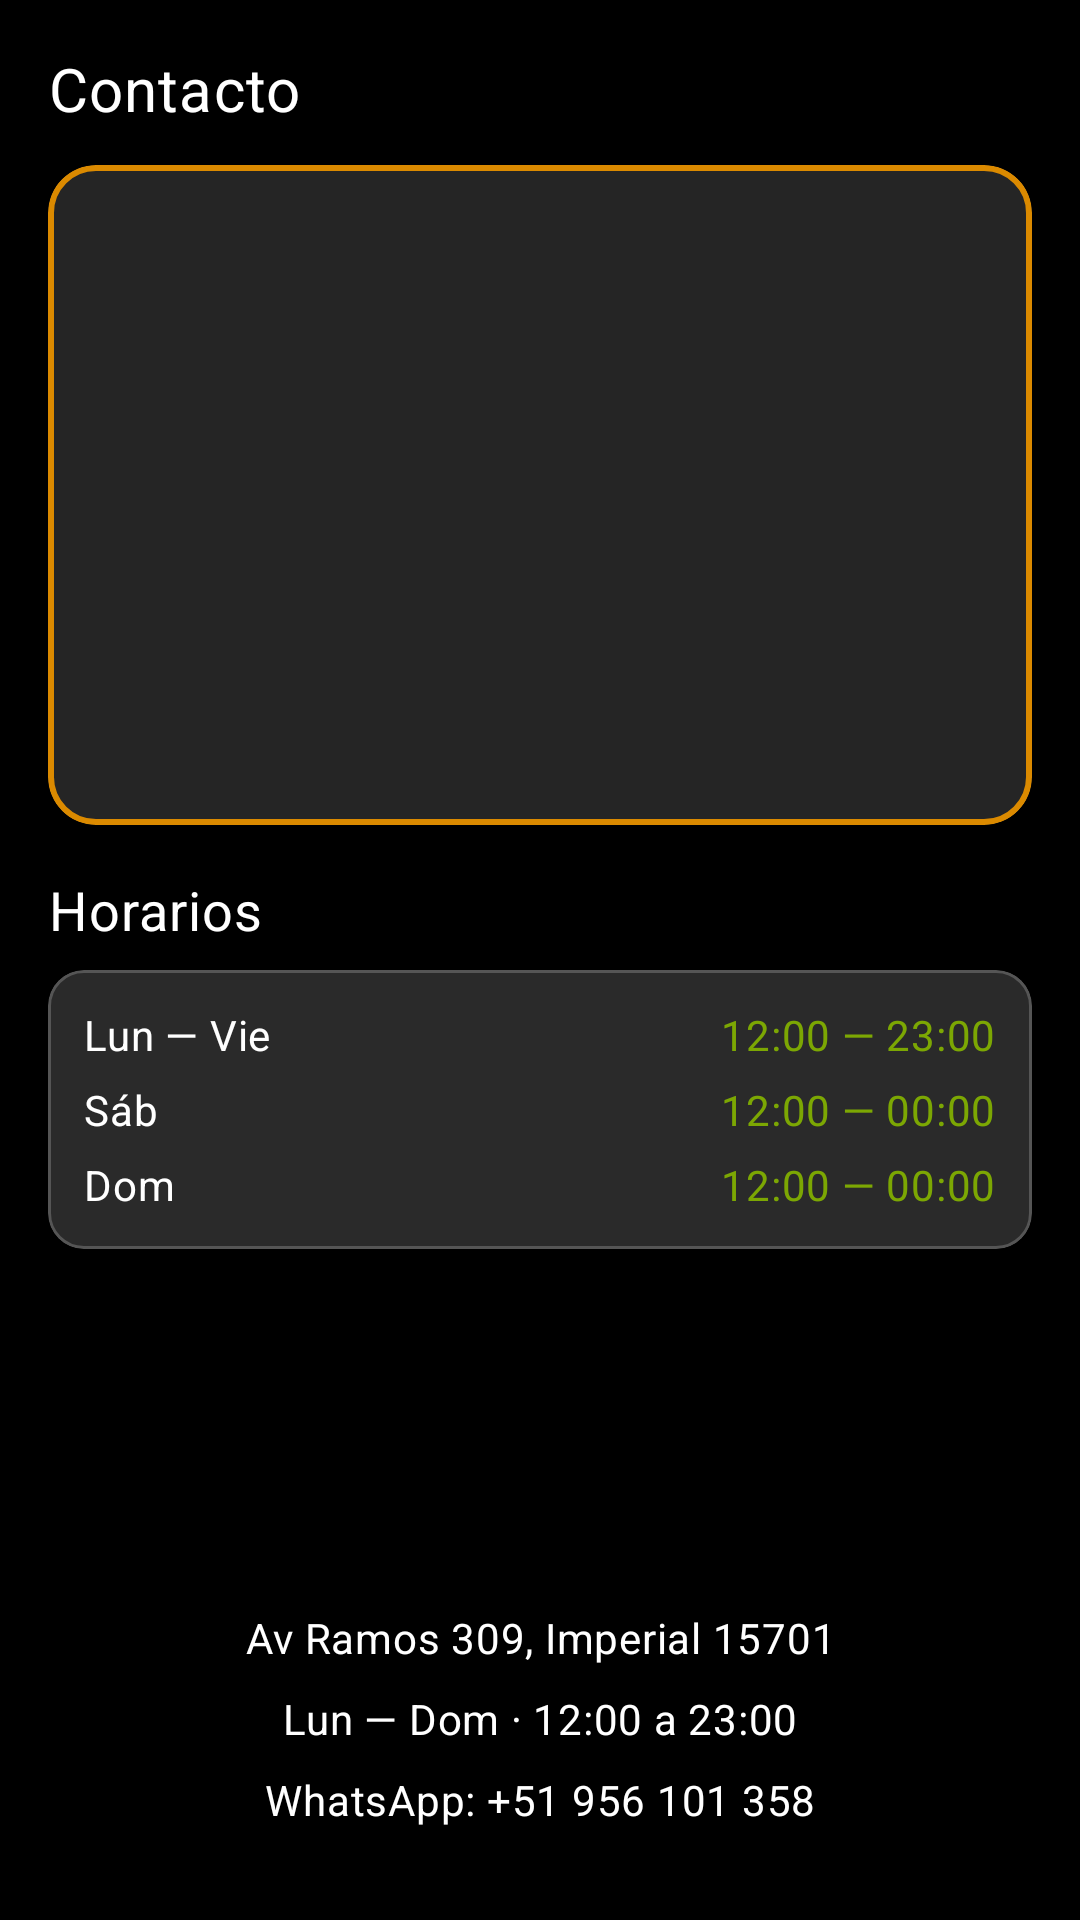

Layout XML and referenced resources for this Android screen:
<!-- AndroidManifest.xml: application theme Theme.Wireframe_1 -->
<!-- res/layout/fragment_contact.xml -->
<?xml version="1.0" encoding="utf-8"?>
<androidx.core.widget.NestedScrollView xmlns:android="http://schemas.android.com/apk/res/android"
    xmlns:app="http://schemas.android.com/apk/res-auto"
    android:layout_width="match_parent"
    android:layout_height="match_parent"
    android:overScrollMode="never"
    android:paddingHorizontal="16dp"
    android:paddingTop="16dp"
    android:paddingBottom="24dp">

    <LinearLayout
        android:layout_width="match_parent"
        android:layout_height="wrap_content"
        android:gravity="center_horizontal"
        android:orientation="vertical">

        <TextView
            style="@style/Yalaza.Title"
            android:layout_width="wrap_content"
            android:layout_height="wrap_content"
            android:layout_gravity="start"
            android:text="@string/contact_screen_title" />

        <com.google.android.material.card.MaterialCardView
            android:id="@+id/cardContactMap"
            android:layout_width="match_parent"
            android:layout_height="wrap_content"
            android:layout_marginTop="12dp"
            android:clickable="true"
            android:focusable="true"
            app:cardBackgroundColor="@color/yalaza_surface"
            app:cardCornerRadius="16dp"
            app:cardElevation="0dp"
            app:strokeColor="@color/wf_orange_nav"
            app:strokeWidth="2dp">

            <FrameLayout
                android:layout_width="match_parent"
                android:layout_height="220dp">

                <ImageView
                    android:id="@+id/ivContactMapPreview"
                    android:layout_width="match_parent"
                    android:layout_height="match_parent"
                    android:scaleType="centerCrop"
                    android:src="@drawable/yalazas_ubi"
                    android:contentDescription="@string/contact_map_label" />

                <View
                    android:layout_width="match_parent"
                    android:layout_height="match_parent"
                    android:background="#20000000" />

                <androidx.appcompat.widget.AppCompatImageView
                    android:layout_width="72dp"
                    android:layout_height="36dp"
                    android:layout_gravity="bottom|end"
                    android:layout_margin="12dp"
                    android:contentDescription="@string/app_name"
                    app:srcCompat="@drawable/yalaza_logo" />
            </FrameLayout>
        </com.google.android.material.card.MaterialCardView>

        <TextView
            style="@style/Yalaza.Title"
            android:layout_width="wrap_content"
            android:layout_height="wrap_content"
            android:layout_gravity="start"
            android:layout_marginTop="16dp"
            android:text="@string/contact_hours_table_title"
            android:textSize="18sp" />

        <com.google.android.material.card.MaterialCardView
            android:layout_width="match_parent"
            android:layout_height="wrap_content"
            android:layout_marginTop="8dp"
            app:cardBackgroundColor="@color/yalaza_surface"
            app:cardCornerRadius="12dp"
            app:cardElevation="0dp"
            app:strokeColor="@color/yalaza_border"
            app:strokeWidth="1dp">

            <LinearLayout
                android:layout_width="match_parent"
                android:layout_height="wrap_content"
                android:orientation="vertical"
                android:padding="12dp">

                <LinearLayout
                    android:layout_width="match_parent"
                    android:layout_height="wrap_content"
                    android:orientation="horizontal">

                    <TextView
                        style="@style/Yalaza.Body"
                        android:layout_width="0dp"
                        android:layout_height="wrap_content"
                        android:layout_weight="1"
                        android:text="@string/contact_day_week" />

                    <TextView
                        style="@style/Yalaza.Body"
                        android:layout_width="wrap_content"
                        android:layout_height="wrap_content"
                        android:text="@string/contact_time_week"
                        android:textColor="@color/wf_lime_nav" />
                </LinearLayout>

                <LinearLayout
                    android:layout_width="match_parent"
                    android:layout_height="wrap_content"
                    android:layout_marginTop="6dp"
                    android:orientation="horizontal">

                    <TextView
                        style="@style/Yalaza.Body"
                        android:layout_width="0dp"
                        android:layout_height="wrap_content"
                        android:layout_weight="1"
                        android:text="@string/contact_day_sat" />

                    <TextView
                        style="@style/Yalaza.Body"
                        android:layout_width="wrap_content"
                        android:layout_height="wrap_content"
                        android:text="@string/contact_time_weekend"
                        android:textColor="@color/wf_lime_nav" />
                </LinearLayout>

                <LinearLayout
                    android:layout_width="match_parent"
                    android:layout_height="wrap_content"
                    android:layout_marginTop="6dp"
                    android:orientation="horizontal">

                    <TextView
                        style="@style/Yalaza.Body"
                        android:layout_width="0dp"
                        android:layout_height="wrap_content"
                        android:layout_weight="1"
                        android:text="@string/contact_day_sun" />

                    <TextView
                        style="@style/Yalaza.Body"
                        android:layout_width="wrap_content"
                        android:layout_height="wrap_content"
                        android:text="@string/contact_time_weekend"
                        android:textColor="@color/wf_lime_nav" />
                </LinearLayout>
            </LinearLayout>
        </com.google.android.material.card.MaterialCardView>

        <androidx.appcompat.widget.AppCompatImageView
            android:layout_width="160dp"
            android:layout_height="80dp"
            android:layout_marginTop="20dp"
            android:adjustViewBounds="true"
            android:contentDescription="@string/app_name"
            android:scaleType="fitCenter"
            app:srcCompat="@drawable/yalaza_logo" />

        <TextView
            android:id="@+id/tvContactAddress"
            style="@style/Yalaza.Body"
            android:layout_width="match_parent"
            android:layout_height="wrap_content"
            android:layout_marginTop="20dp"
            android:clickable="true"
            android:focusable="true"
            android:gravity="center"
            android:text="@string/contact_address" />

        <TextView
            style="@style/Yalaza.Body"
            android:layout_width="match_parent"
            android:layout_height="wrap_content"
            android:layout_marginTop="8dp"
            android:gravity="center"
            android:text="@string/contact_hours" />

        <TextView
            style="@style/Yalaza.Body"
            android:layout_width="match_parent"
            android:layout_height="wrap_content"
            android:layout_marginTop="8dp"
            android:gravity="center"
            android:text="@string/contact_phone_label" />

        <com.google.android.material.button.MaterialButton
            android:id="@+id/btnContactChat"
            style="@style/Yalaza.Button.WhatsApp"
            android:layout_width="match_parent"
            android:layout_height="wrap_content"
            android:layout_marginTop="24dp" />

        <com.google.android.material.button.MaterialButton
            android:id="@+id/btnContactInstagram"
            style="@style/Yalaza.Button.Instagram"
            android:layout_width="match_parent"
            android:layout_height="wrap_content"
            android:layout_marginTop="12dp"
            android:minHeight="48dp"
            android:text="@string/contact_open_instagram"
            android:textAllCaps="false"
            android:textColor="@color/wf_lime_nav"
            app:cornerRadius="24dp"
            app:strokeColor="@color/wf_magenta_nav"
            app:strokeWidth="2dp" />
    </LinearLayout>
</androidx.core.widget.NestedScrollView>
<!-- resources referenced by this layout -->
<resources>
  <color name="wf_lime_nav">#E984B300</color>
  <color name="wf_magenta_nav">#FFD81B60</color>
  <color name="wf_orange_nav">#DB8A00</color>
  <color name="yalaza_border">#FF555555</color>
  <color name="yalaza_surface">#FF2A2A2A</color>
  <string name="app_name">Yalaza</string>
  <string name="contact_address">Av Ramos 309, Imperial 15701</string>
  <string name="contact_day_sat">Sáb</string>
  <string name="contact_day_sun">Dom</string>
  <string name="contact_day_week">Lun — Vie</string>
  <string name="contact_hours">Lun — Dom · 12:00 a 23:00</string>
  <string name="contact_hours_table_title">Horarios</string>
  <string name="contact_map_label">Ubicación</string>
  <string name="contact_open_instagram">Ver Instagram</string>
  <string name="contact_phone_label">WhatsApp: +51 956 101 358</string>
  <string name="contact_screen_title">Contacto</string>
  <string name="contact_time_week">12:00 — 23:00</string>
  <string name="contact_time_weekend">12:00 — 00:00</string>
  <style name="Yalaza.Body" parent="TextAppearance.Material3.BodyMedium">
          <item name="android:textColor">@color/white</item>
          <item name="android:textSize">14sp</item>
      </style>
  <style name="Yalaza.Button.Instagram" parent="Widget.Material3.Button.OutlinedButton">
          <item name="icon">@drawable/ic_instagram_brand</item>
          <item name="iconGravity">textStart</item>
          <item name="iconPadding">10dp</item>
          <item name="iconSize">22dp</item>
          <item name="iconTint">@null</item>
      </style>
  <style name="Yalaza.Button.WhatsApp" parent="Widget.Material3.Button">
          <item name="android:text">@string/order_whatsapp</item>
          <item name="android:textAllCaps">false</item>
          <item name="android:textColor">@color/white</item>
          <item name="android:textStyle">bold</item>
          <item name="android:textSize">15sp</item>
          <item name="android:minHeight">48dp</item>
          <item name="android:paddingStart">20dp</item>
          <item name="android:paddingEnd">20dp</item>
          <item name="android:insetTop">0dp</item>
          <item name="android:insetBottom">0dp</item>
          <item name="backgroundTint">@color/whatsapp_green</item>
          <item name="cornerRadius">26dp</item>
          <item name="icon">@drawable/ic_whatsapp_white</item>
          <item name="iconGravity">textStart</item>
          <item name="iconPadding">12dp</item>
          <item name="iconSize">24dp</item>
          <item name="iconTint">@color/white</item>
          <item name="rippleColor">#33FFFFFF</item>
      </style>
  <style name="Yalaza.Title" parent="TextAppearance.Material3.TitleLarge">
          <item name="android:textColor">@color/white</item>
          <item name="android:textSize">20sp</item>
          <item name="android:letterSpacing">0.02</item>
          <item name="android:fontFamily">sans-serif-black</item>
      </style>
  <style name="Theme.Wireframe_1" parent="Base.Theme.Wireframe_1" />
  <color name="white">#FFFFFFFF</color>
  <string name="order_whatsapp">Obtener</string>
  <color name="whatsapp_green">#FF25D366</color>
  <style name="Base.Theme.Wireframe_1" parent="Theme.Material3.Dark.NoActionBar">
          <item name="android:statusBarColor">@android:color/transparent</item>
          <item name="android:navigationBarColor">@color/yalaza_bg</item>
          <item name="android:windowLightStatusBar">false</item>
          <item name="android:colorBackground">@color/yalaza_bg</item>
          <item name="colorSurface">@color/yalaza_bg</item>
          <item name="android:textColorPrimary">@color/white</item>
      </style>
  <color name="yalaza_bg">#FF000000</color>
</resources>
